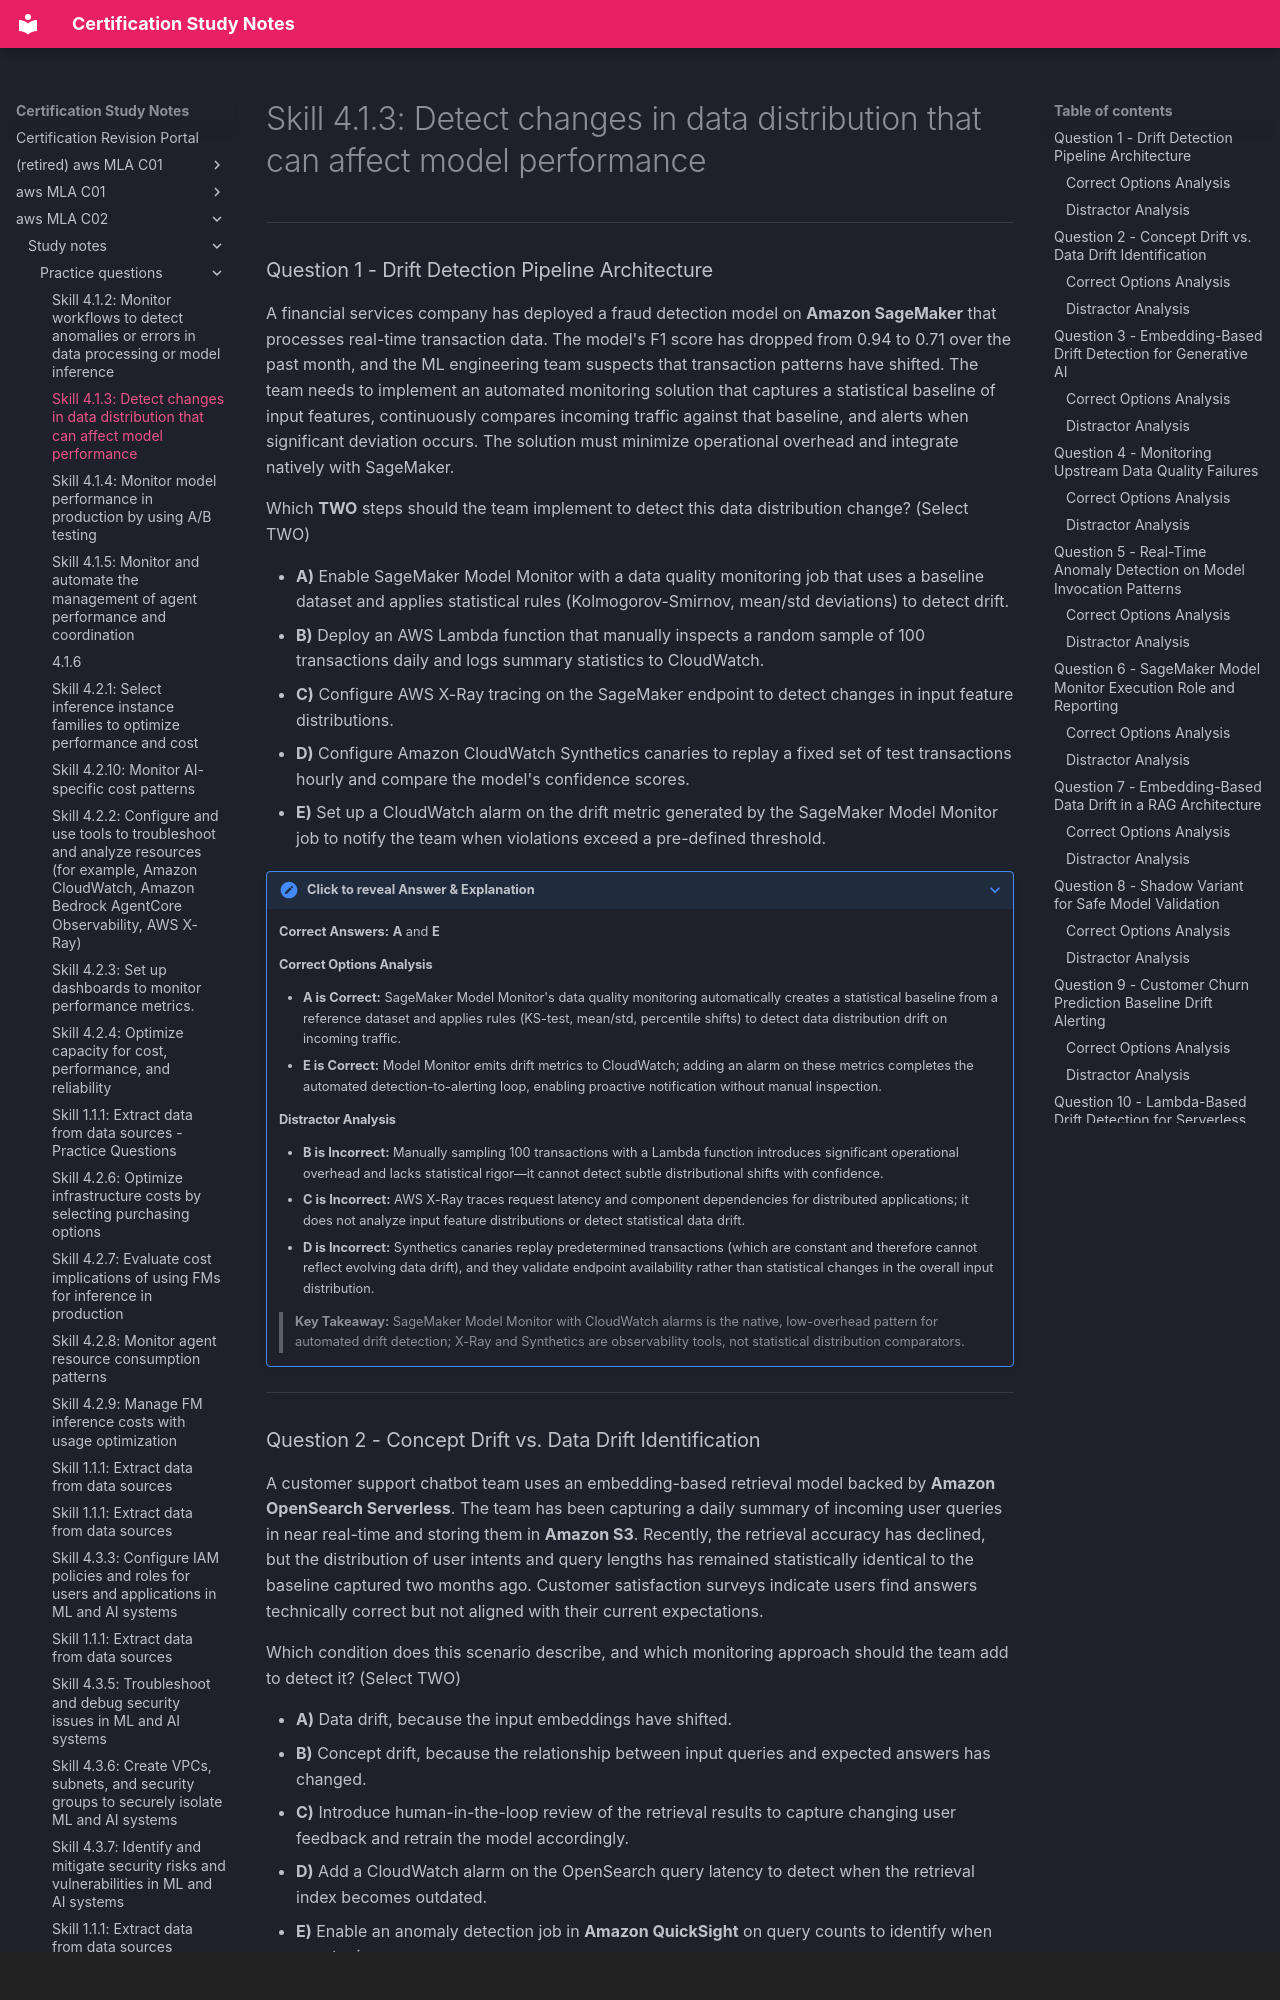

repository: monitus2022/cert_study_notes · page: aws_MLA_C02/study_notes/practice_questions/4.1.3/index.html · generator: mkdocs · copyright: All cloud service descriptions, product definitions, and documentation excerpts belong to their respective owners (© Amazon Web Services, Inc., Microsoft Corporation, Google LLC). Used strictly for personal, non-commercial study and exam preparation.

# Skill 4.1.3: Detect changes in data distribution that can affect model performance

---

### Question 1 - Drift Detection Pipeline Architecture

A financial services company has deployed a fraud detection model on **Amazon SageMaker** that processes real-time transaction data. The model's F1 score has dropped from 0.94 to 0.71 over the past month, and the ML engineering team suspects that transaction patterns have shifted. The team needs to implement an automated monitoring solution that captures a statistical baseline of input features, continuously compares incoming traffic against that baseline, and alerts when significant deviation occurs. The solution must minimize operational overhead and integrate natively with SageMaker.

Which **TWO** steps should the team implement to detect this data distribution change? (Select TWO)

* **A)** Enable SageMaker Model Monitor with a data quality monitoring job that uses a baseline dataset and applies statistical rules (Kolmogorov-Smirnov, mean/std deviations) to detect drift.
* **B)** Deploy an AWS Lambda function that manually inspects a random sample of 100 transactions daily and logs summary statistics to CloudWatch.
* **C)** Configure AWS X-Ray tracing on the SageMaker endpoint to detect changes in input feature distributions.
* **D)** Configure Amazon CloudWatch Synthetics canaries to replay a fixed set of test transactions hourly and compare the model's confidence scores.
* **E)** Set up a CloudWatch alarm on the drift metric generated by the SageMaker Model Monitor job to notify the team when violations exceed a pre-defined threshold.

??? note "Click to reveal Answer & Explanation"
    **Correct Answers:** **A** and **E**

    #### Correct Options Analysis
    * **A is Correct:** SageMaker Model Monitor's data quality monitoring automatically creates a statistical baseline from a reference dataset and applies rules (KS-test, mean/std, percentile shifts) to detect data distribution drift on incoming traffic.
    * **E is Correct:** Model Monitor emits drift metrics to CloudWatch; adding an alarm on these metrics completes the automated detection-to-alerting loop, enabling proactive notification without manual inspection.

    #### Distractor Analysis
    * **B is Incorrect:** Manually sampling 100 transactions with a Lambda function introduces significant operational overhead and lacks statistical rigor—it cannot detect subtle distributional shifts with confidence.
    * **C is Incorrect:** AWS X-Ray traces request latency and component dependencies for distributed applications; it does not analyze input feature distributions or detect statistical data drift.
    * **D is Incorrect:** Synthetics canaries replay predetermined transactions (which are constant and therefore cannot reflect evolving data drift), and they validate endpoint availability rather than statistical changes in the overall input distribution.

    > **Key Takeaway:** SageMaker Model Monitor with CloudWatch alarms is the native, low-overhead pattern for automated drift detection; X-Ray and Synthetics are observability tools, not statistical distribution comparators.

---
